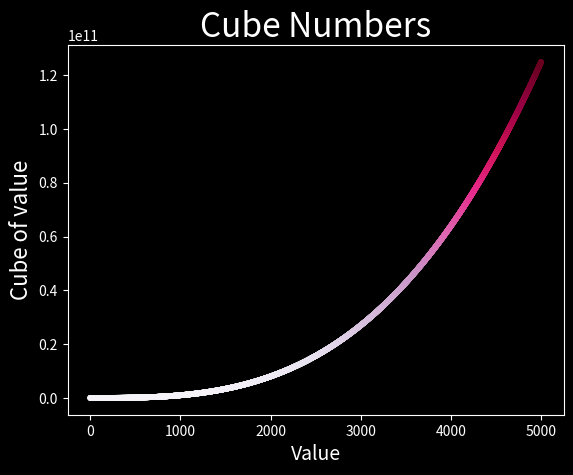

Generate this figure with matplotlib:
import matplotlib.pyplot as plt

x_values = range(1,5000)
y_values = [x**3 for x in x_values]

plt.style.use('dark_background')
fig, ax = plt.subplots()
ax.scatter(x_values, y_values, c=y_values, cmap=plt.cm.PuRd, s=10)

# Set chart title and label axes.
ax.set_title("Cube Numbers", fontsize=24)
ax.set_xlabel("Value", fontsize=14)
ax.set_ylabel("Cube of value", fontsize=16)

# Set size of tick labels.
ax.tick_params(axis='both', which='major', labelsize=10)

plt.plot()